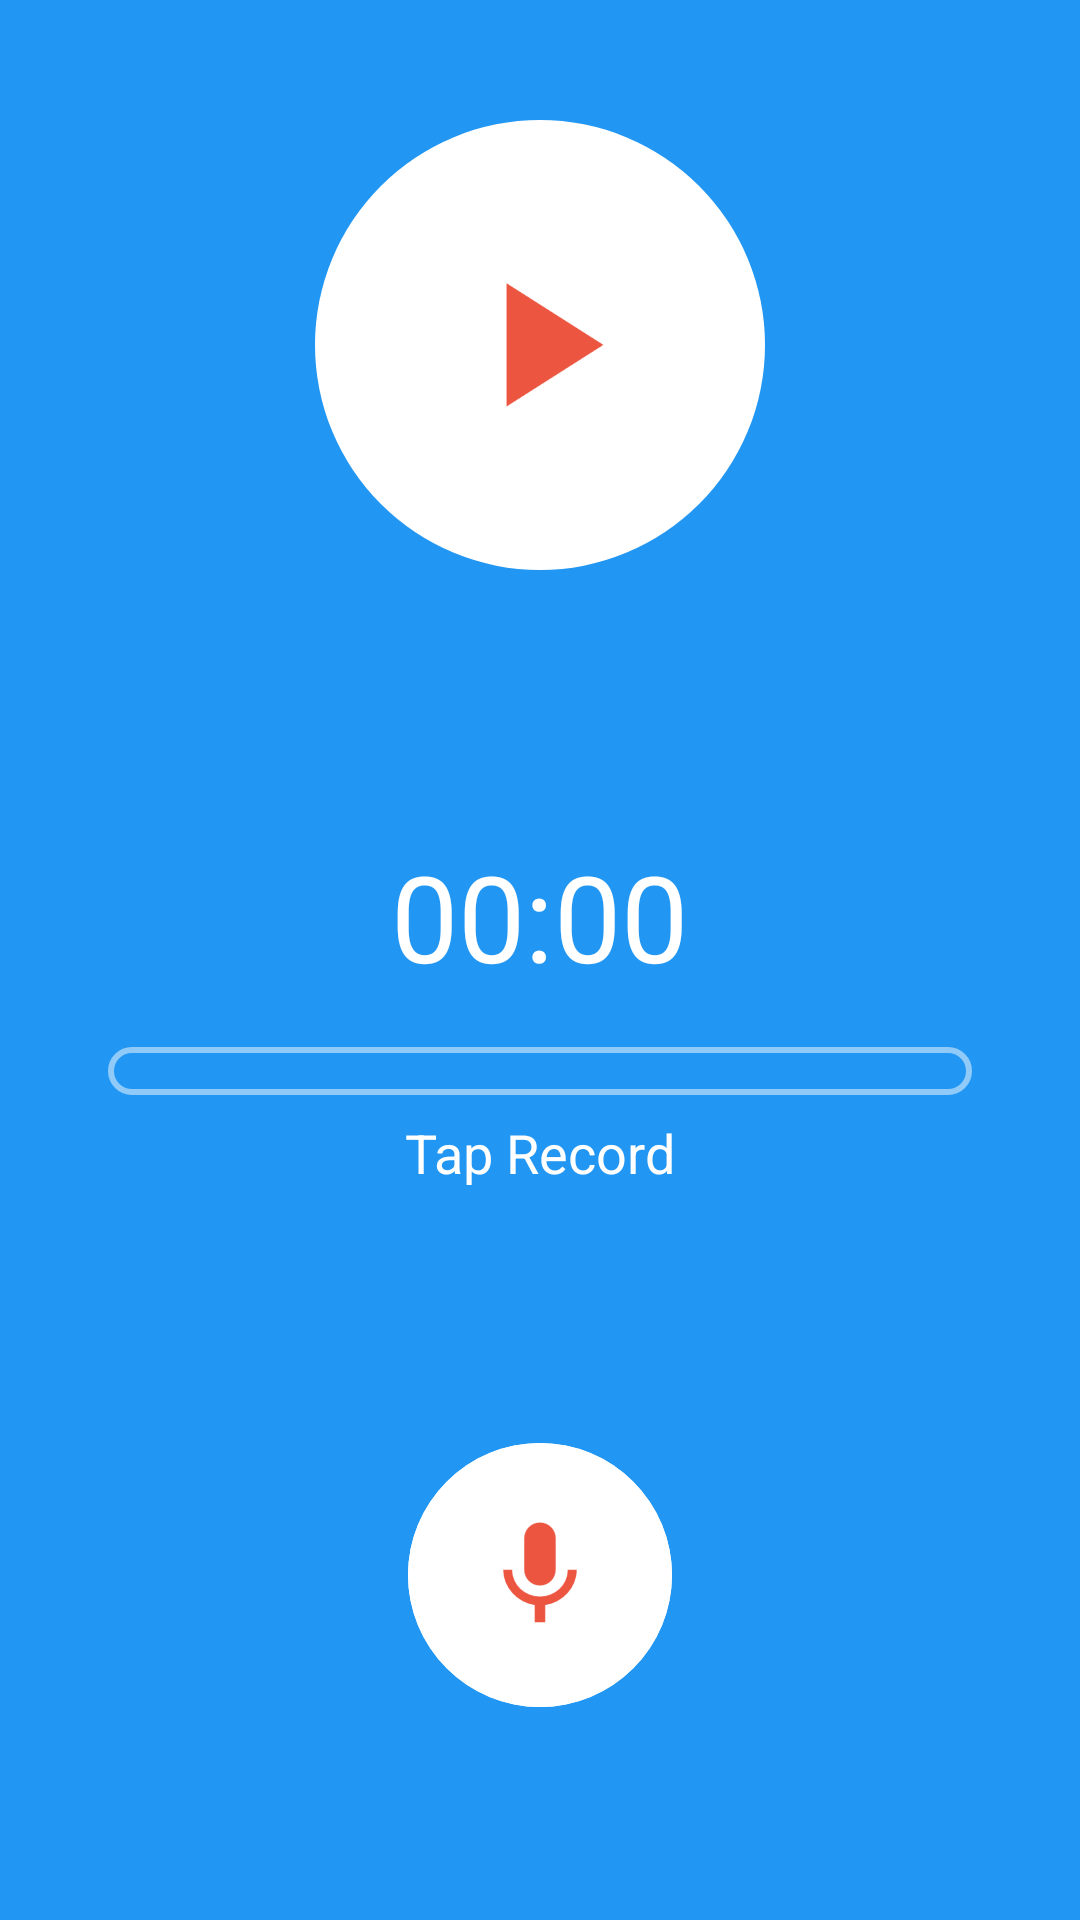

Here is an Android app screen rendered from its layout file. Give the layout XML and the strings, colors and styles it references.
<!-- AndroidManifest.xml: application theme AppTheme -->
<!-- res/layout/activity_main.xml -->
<?xml version="1.0" encoding="utf-8"?>
<RelativeLayout xmlns:android="http://schemas.android.com/apk/res/android"
    xmlns:app="http://schemas.android.com/apk/res-auto"
    android:layout_width="match_parent"
    android:layout_height="match_parent"
    android:background="#2196F3"
    android:fitsSystemWindows="true">

    <LinearLayout
        android:id="@+id/activity_main"
        android:layout_width="match_parent"
        android:layout_height="match_parent"
        android:layout_marginBottom="55dp"
        android:gravity="center_horizontal"
        android:orientation="vertical">

        <RelativeLayout
            android:layout_width="150dp"
            android:layout_height="150dp"
            android:layout_marginTop="40dp"
            android:background="@drawable/round_button"
            android:layout_weight="0"
            android:gravity="center">

            <ImageButton
                android:id="@+id/play_main_big"
                android:layout_width="100dp"
                android:layout_height="100dp"
                android:background="@drawable/play_icon_big"
                android:scaleType="fitCenter"/>

            <ImageButton
                android:id="@+id/pause_main_big"
                android:layout_width="100dp"
                android:layout_height="100dp"
                android:scaleType="fitCenter"
                android:background="@drawable/pause_icon_big" />

            <ImageButton
                android:id="@+id/play_seek"
                android:layout_width="100dp"
                android:layout_height="100dp"
                android:scaleType="fitCenter"
                android:background="@drawable/play_icon_big"/>
        </RelativeLayout>

        <RelativeLayout
            android:layout_width="wrap_content"
            android:layout_height="wrap_content"
            android:layout_weight="1"
            android:gravity="center">

            <Chronometer
                android:id="@+id/chronometer"
                android:layout_width="wrap_content"
                android:layout_height="wrap_content"
                android:layout_centerHorizontal="true"
                android:layout_marginTop="30dp"
                android:textColor="#fff"
                android:text="00:00:00"
                android:layout_marginBottom="10dp"
                android:textSize="40sp" />

            <SeekBar
                android:id="@+id/main_seek_bar"
                android:layout_width="match_parent"
                android:layout_height="wrap_content"
                android:layout_below="@id/chronometer"
                android:layout_marginLeft="20dp"
                android:layout_marginRight="20dp"
                android:thumb="@drawable/thumb_sb"
                android:progressDrawable="@drawable/seek_bar"
                android:splitTrack="false"
                android:thumbTint="@android:color/transparent"
                />

            <TextView
                android:id="@+id/txt_status"
                android:layout_width="wrap_content"
                android:layout_height="wrap_content"
                android:layout_below="@id/main_seek_bar"
                android:layout_centerHorizontal="true"
                android:text="Tap Record"
                android:textColor="@android:color/white"
                android:textSize="18sp" />
        </RelativeLayout>

        <RelativeLayout
            android:layout_width="wrap_content"
            android:layout_height="wrap_content"
            android:layout_marginTop="10dp"
            android:layout_weight="0"
            android:gravity="center">

            <LinearLayout
                android:layout_width="match_parent"
                android:layout_height="wrap_content"
                android:layout_centerHorizontal="true"
                android:layout_centerVertical="true"
                android:gravity="center"
                android:orientation="horizontal">

                <ImageButton
                    android:id="@+id/list_button"
                    android:layout_width="40dp"
                    android:layout_height="40dp"
                    android:layout_marginRight="10dp"
                    android:background="@mipmap/ic_play_list"
                    android:text="Record"></ImageButton>

                <RelativeLayout
                    android:layout_width="120dp"
                    android:layout_height="120dp"
                    android:layout_marginLeft="30dp"
                    android:layout_marginRight="30dp"
                    android:gravity="center">

                    <ImageButton
                        android:id="@+id/stop_recording"
                        android:layout_width="120dp"
                        android:layout_height="120dp"
                        android:layout_margin="@dimen/fab_margin"
                        android:background="@drawable/round_button"
                        app:srcCompat="@mipmap/ic_stop">
                    </ImageButton>

                    <ImageButton
                        android:id="@+id/record"
                        android:layout_width="120dp"
                        android:layout_height="120dp"
                        android:layout_margin="@dimen/fab_margin"
                        android:onClick="stop"
                        android:background="@drawable/round_button"
                        app:srcCompat="@mipmap/ic_record"></ImageButton>
                </RelativeLayout>

                <ImageButton
                    android:id="@+id/cancel_recording"
                    android:layout_width="40dp"
                    android:layout_height="40dp"
                    android:layout_marginLeft="10dp"
                    android:background="@mipmap/ic_cancel"
                    android:clickable="true"
                    android:onClick="play"></ImageButton>
            </LinearLayout>
        </RelativeLayout>
    </LinearLayout>









</RelativeLayout>
<!-- resources referenced by this layout -->
<resources>
  <dimen name="fab_margin">16dp</dimen>
  <!-- drawable pause_icon_big: png bitmap (drawable, 5239 bytes) -->
  <!-- drawable play_icon_big: png bitmap (drawable, 6059 bytes) -->
  <!-- drawable round_button (drawable) -->
  <selector xmlns:android="http://schemas.android.com/apk/res/android">
      <item android:state_pressed="false">
          <shape android:shape="oval">
              <solid android:color="@color/colorWhite"/>
          </shape>
      </item>
      <item android:state_pressed="true">
          <shape android:shape="oval">
              <solid android:color="@color/colorPrimary"/>
          </shape>
      </item>
  </selector>
  <!-- drawable seek_bar (drawable) -->
  <?xml version="1.0" encoding="utf-8"?>
  <layer-list xmlns:android="http://schemas.android.com/apk/res/android" >
  
      <item>
          <shape android:shape="rectangle" >
              <corners android:radius="30dp"/>
  
  
              <stroke
                  android:width="2dp"
                  android:color="#80ffffff" />
              <stroke
                  android:width="2dp"
                  android:color="#80ffffff" />
          </shape>
      </item>
      <item>
          <clip>
              <shape android:shape="rectangle" >
                  <corners android:radius="80dp" />
  
  
                  <gradient
                      android:angle="90"
                      android:endColor="@color/colorSeek"
                      android:startColor="@color/colorSeek" />
              </shape>
          </clip>
      </item>
  
  
  </layer-list>
  <!-- drawable thumb_sb (drawable) -->
  <?xml version="1.0" encoding="utf-8"?>
  <shape
      xmlns:android="http://schemas.android.com/apk/res/android"
      android:shape="oval">
      <gradient
          android:startColor="#FFF"
          android:endColor="#FFF"
          android:angle="-90" />
      <size
          android:width="30dp"
          android:height="30dp" />
      <stroke
          android:width="1dp"
          android:color="#737373" />
  </shape>
  <!-- mipmap ic_record: png bitmap (mipmap-hdpi, 909 bytes) -->
  <!-- mipmap ic_stop: png bitmap (mipmap-hdpi, 148 bytes) -->
  <string name="ad_id_banner">ca-app-pub-7744357389506091/6304093723</string>
  <style name="AppTheme" parent="Theme.AppCompat.Light.NoActionBar">
          
          <item name="colorPrimary">@color/colorPrimary</item>
          <item name="colorPrimaryDark">@color/colorPrimaryDark</item>
          <item name="colorAccent">@color/colorAccent</item>
          <item name="android:fitsSystemWindows">true</item>
          <item name="android:popupBackground">@drawable/background_gradient</item>
  
      </style>
  <color name="colorWhite">#ffffff</color>
  <color name="colorPrimary">#3F51B5</color>
  <color name="colorSeek">#2ecc71</color>
  <color name="colorPrimaryDark">#3F51B5</color>
  <color name="colorAccent">#3F51B5</color>
  <!-- drawable background_gradient (drawable) -->
  <?xml version="1.0" encoding="utf-8"?>
  <shape xmlns:android="http://schemas.android.com/apk/res/android"
      android:shape="rectangle">
      <gradient
          android:startColor="#2A1356"
          android:endColor="#311662"
          android:centerColor="#401C81"
          android:angle="90"
          />
  </shape>
</resources>
